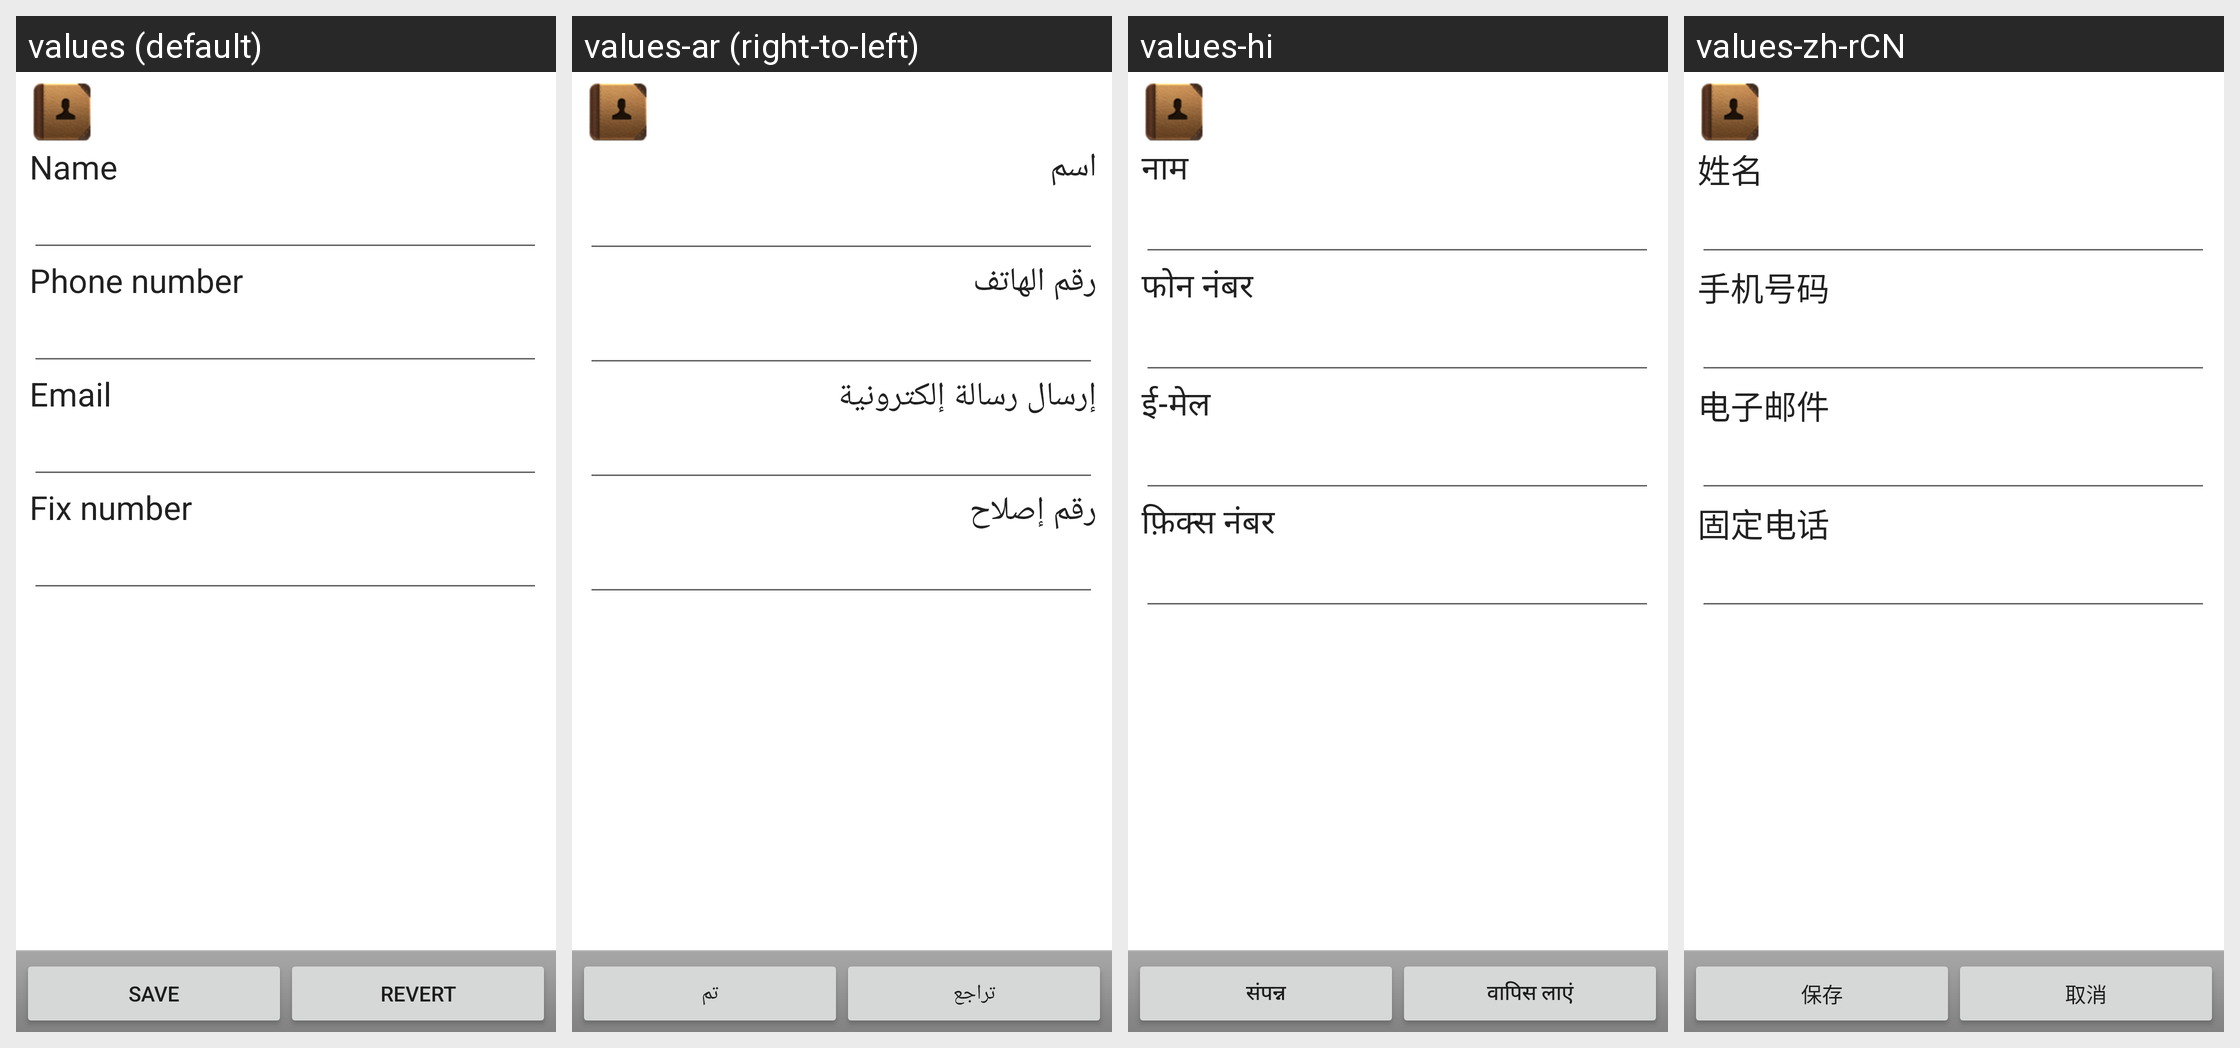

The same Android screen rendered under several of its app's locales, left to right. List the strings drawn on it with the default value and each locale's translation.
Android screen res/layout/act_usim_edit.xml rendered under 4 locales, left to right: values (default), values-ar (right-to-left), values-hi, values-zh-rCN. Device: Nexus 5 (rendered at 1080×1920; each locale shown at half size, 540×960, under a caption strip naming it); theme Theme.MaterialComponents.DayNight.NoActionBar.
Other locales in the repository, not shown: values-bg, values-ca, values-cs, values-da, values-de, values-el, values-en-rGB, values-es, values-es-rUS, values-fa, values-fi, values-fr, values-hr, values-hu, values-in, values-it, values-iw, values-ja, values-ko, values-lv, values-ms, values-nb, values-nl, values-pl, values-pt, values-pt-rPT, values-rm, values-ro, values-ru, values-sk, values-sl, values-sr, values-sv, values-th, values-tl, values-tr, values-uk, values-vi, values-zh-rTW.
Strings drawn on this screen, with the default value and each locale's value (text and hints the layout hard-codes, and strings that could not be matched under every locale, appear in the picture but are not listed):

name
  values: Name
  values-ar: اسم
  values-hi: नाम
  values-zh-rCN: ﻿姓名

mobile_numbers
  values: Phone number
  values-ar: رقم الهاتف
  values-hi: फोन नंबर
  values-zh-rCN: 手机号码

email
  values: Email
  values-ar: إرسال رسالة إلكترونية
  values-hi: ई-मेल
  values-zh-rCN: 电子邮件

name_of_additional_numbers
  values: Fix number
  values-ar: رقم إصلاح
  values-hi: फ़िक्स नंबर
  values-zh-rCN: 固定电话

menu_done
  values: Save
  values-ar: تم
  values-hi: संपन्न
  values-zh-rCN: 保存

menu_doNotSave
  values: Revert
  values-ar: تراجع
  values-hi: वापिस लाएं
  values-zh-rCN: 取消
